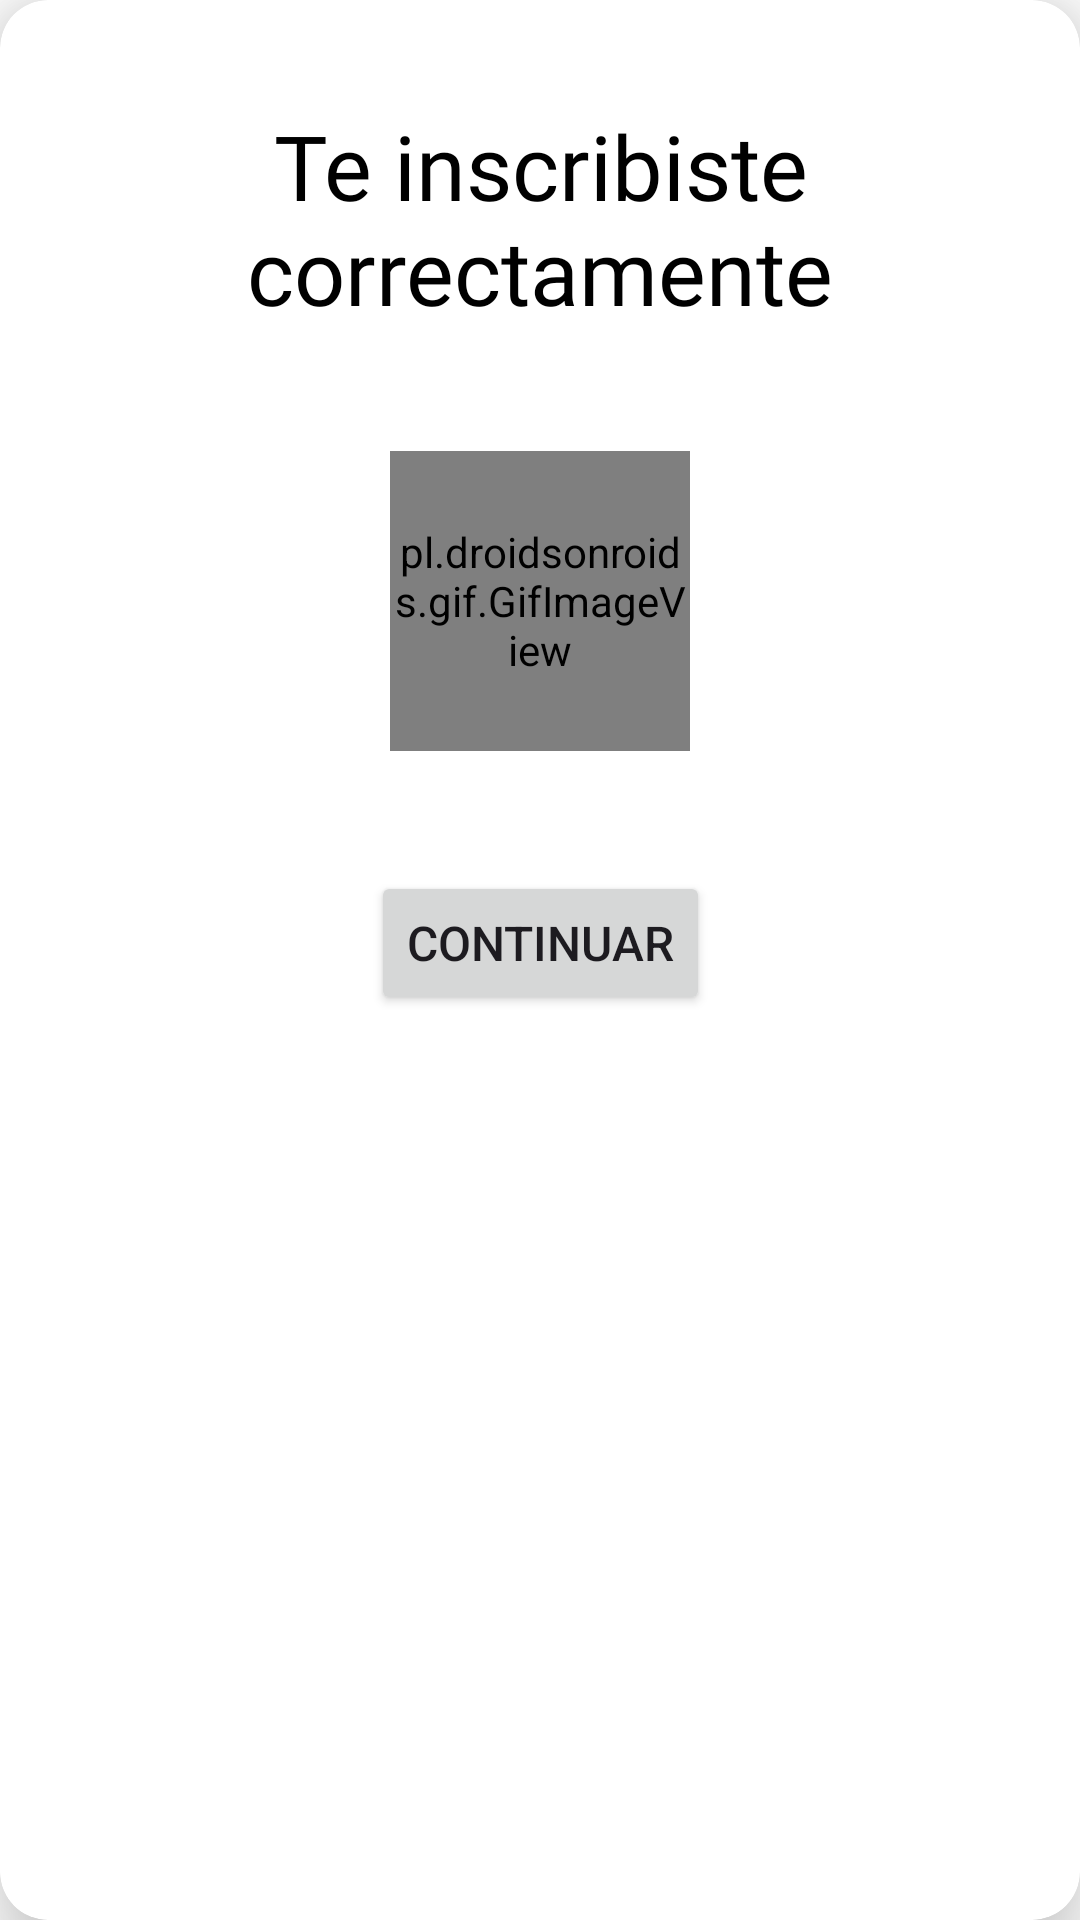

The Android layout XML behind this screen, and the referenced resources:
<!-- AndroidManifest.xml: application theme Theme.Eventosapp -->
<!-- res/layout/dialog_exito.xml -->
<?xml version="1.0" encoding="utf-8"?>
<androidx.cardview.widget.CardView xmlns:android="http://schemas.android.com/apk/res/android"
    android:layout_width="wrap_content"
    android:layout_height="wrap_content"
    xmlns:app="http://schemas.android.com/apk/res-auto"
    app:cardCornerRadius="16dp"
    app:cardElevation="16dp">

    <androidx.constraintlayout.widget.ConstraintLayout
        android:layout_width="match_parent"
        android:layout_height="350dp"
        android:padding="10dp">

        <TextView
            android:id="@+id/titleDialog"
            android:layout_width="330dp"
            android:layout_height="wrap_content"
            android:layout_marginTop="25dp"
            android:fontFamily="@font/bebas"
            android:text="Te inscribiste correctamente"
            android:textAlignment="center"
            android:textColor="@color/black"
            android:textSize="30sp"
            app:layout_constraintEnd_toEndOf="parent"
            app:layout_constraintStart_toStartOf="parent"
            app:layout_constraintTop_toTopOf="parent" />


        <pl.droidsonroids.gif.GifImageView
            android:id="@+id/imageDialog"
            android:layout_width="100dp"
            android:layout_height="100dp"
            android:src="@drawable/check"
            android:layout_marginTop="40dp"
            app:layout_constraintTop_toBottomOf="@+id/titleDialog"
            app:layout_constraintEnd_toEndOf="@+id/titleDialog"
            app:layout_constraintStart_toStartOf="@+id/titleDialog"
            />

        <Button
            android:id="@+id/btnDialog"
            android:layout_width="wrap_content"
            android:layout_height="wrap_content"
            android:layout_marginTop="40dp"
            android:textSize="16sp"
            android:text="Continuar"
            app:layout_constraintTop_toBottomOf="@+id/imageDialog"
            app:layout_constraintEnd_toEndOf="@+id/imageDialog"
            app:layout_constraintStart_toStartOf="@+id/imageDialog"
            />

    </androidx.constraintlayout.widget.ConstraintLayout>

</androidx.cardview.widget.CardView>
<!-- resources referenced by this layout -->
<resources>
  <color name="black">#FF000000</color>
  <style name="Theme.Eventosapp" parent="Base.Theme.Eventosapp" />
  <style name="Base.Theme.Eventosapp" parent="Theme.Material3.DayNight.NoActionBar">
          <item name="colorPrimary">@color/azul</item>
          <item name="android:navigationBarColor">@android:color/white</item>
          <item name="android:windowBackground">@android:color/white</item>
          <item name="android:statusBarColor">@android:color/white</item>
          <item name="android:windowLightStatusBar">true</item>
      </style>
  <color name="azul">#003f63</color>
</resources>
